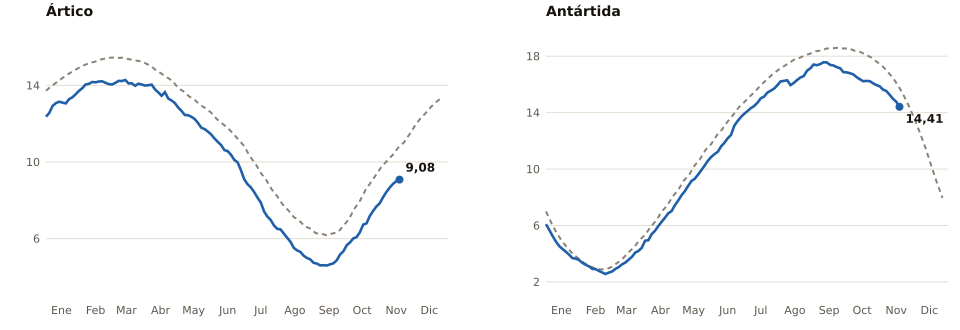

The data file committed next to this chart (first rows):
zona, dia_del_anio, extension_2026_millones_km2, media_1981_2010_millones_km2
Ártico, 1, 12.37, 
Ártico, 4, 12.56, 
Ártico, 7, 12.93, 
Ártico, 10, 13.07, 
Ártico, 13, 13.15, 
Ártico, 16, 13.1, 
Ártico, 19, 13.06, 
Ártico, 22, 13.29, 
Ártico, 25, 13.38, 
Ártico, 28, 13.54, 
Ártico, 31, 13.72, 
Ártico, 34, 13.85, 
Ártico, 37, 14.05, 
Ártico, 40, 14.08, 
Ártico, 43, 14.18, 
Ártico, 46, 14.16, 
Ártico, 49, 14.21, 
Ártico, 52, 14.22, 
Ártico, 55, 14.13, 
Ártico, 58, 14.07, 
Ártico, 61, 14.05, 
Ártico, 64, 14.14, 
Ártico, 67, 14.24, 
Ártico, 70, 14.23, 
Ártico, 73, 14.28, 
Ártico, 76, 14.11, 
Ártico, 79, 14.11, 
Ártico, 82, 13.98, 
Ártico, 85, 14.09, 
Ártico, 88, 14.05, 
Ártico, 91, 13.99, 
Ártico, 94, 14.01, 
Ártico, 97, 14.04, 
Ártico, 100, 13.79, 
Ártico, 103, 13.63, 
Ártico, 106, 13.46, 
Ártico, 109, 13.65, 
Ártico, 112, 13.31, 
Ártico, 115, 13.21, 
Ártico, 118, 13.08, 
Ártico, 121, 12.84, 
Ártico, 124, 12.67, 
Ártico, 127, 12.46, 
Ártico, 130, 12.45, 
Ártico, 133, 12.36, 
Ártico, 136, 12.24, 
Ártico, 139, 12.04, 
Ártico, 142, 11.79, 
Ártico, 145, 11.72, 
Ártico, 148, 11.59, 
Ártico, 151, 11.44, 
Ártico, 154, 11.23, 
Ártico, 157, 11.05, 
Ártico, 160, 10.88, 
Ártico, 163, 10.62, 
Ártico, 166, 10.57, 
Ártico, 169, 10.37, 
Ártico, 172, 10.11, 
Ártico, 175, 9.982, 
Ártico, 178, 9.576, 
... 302 more rows
